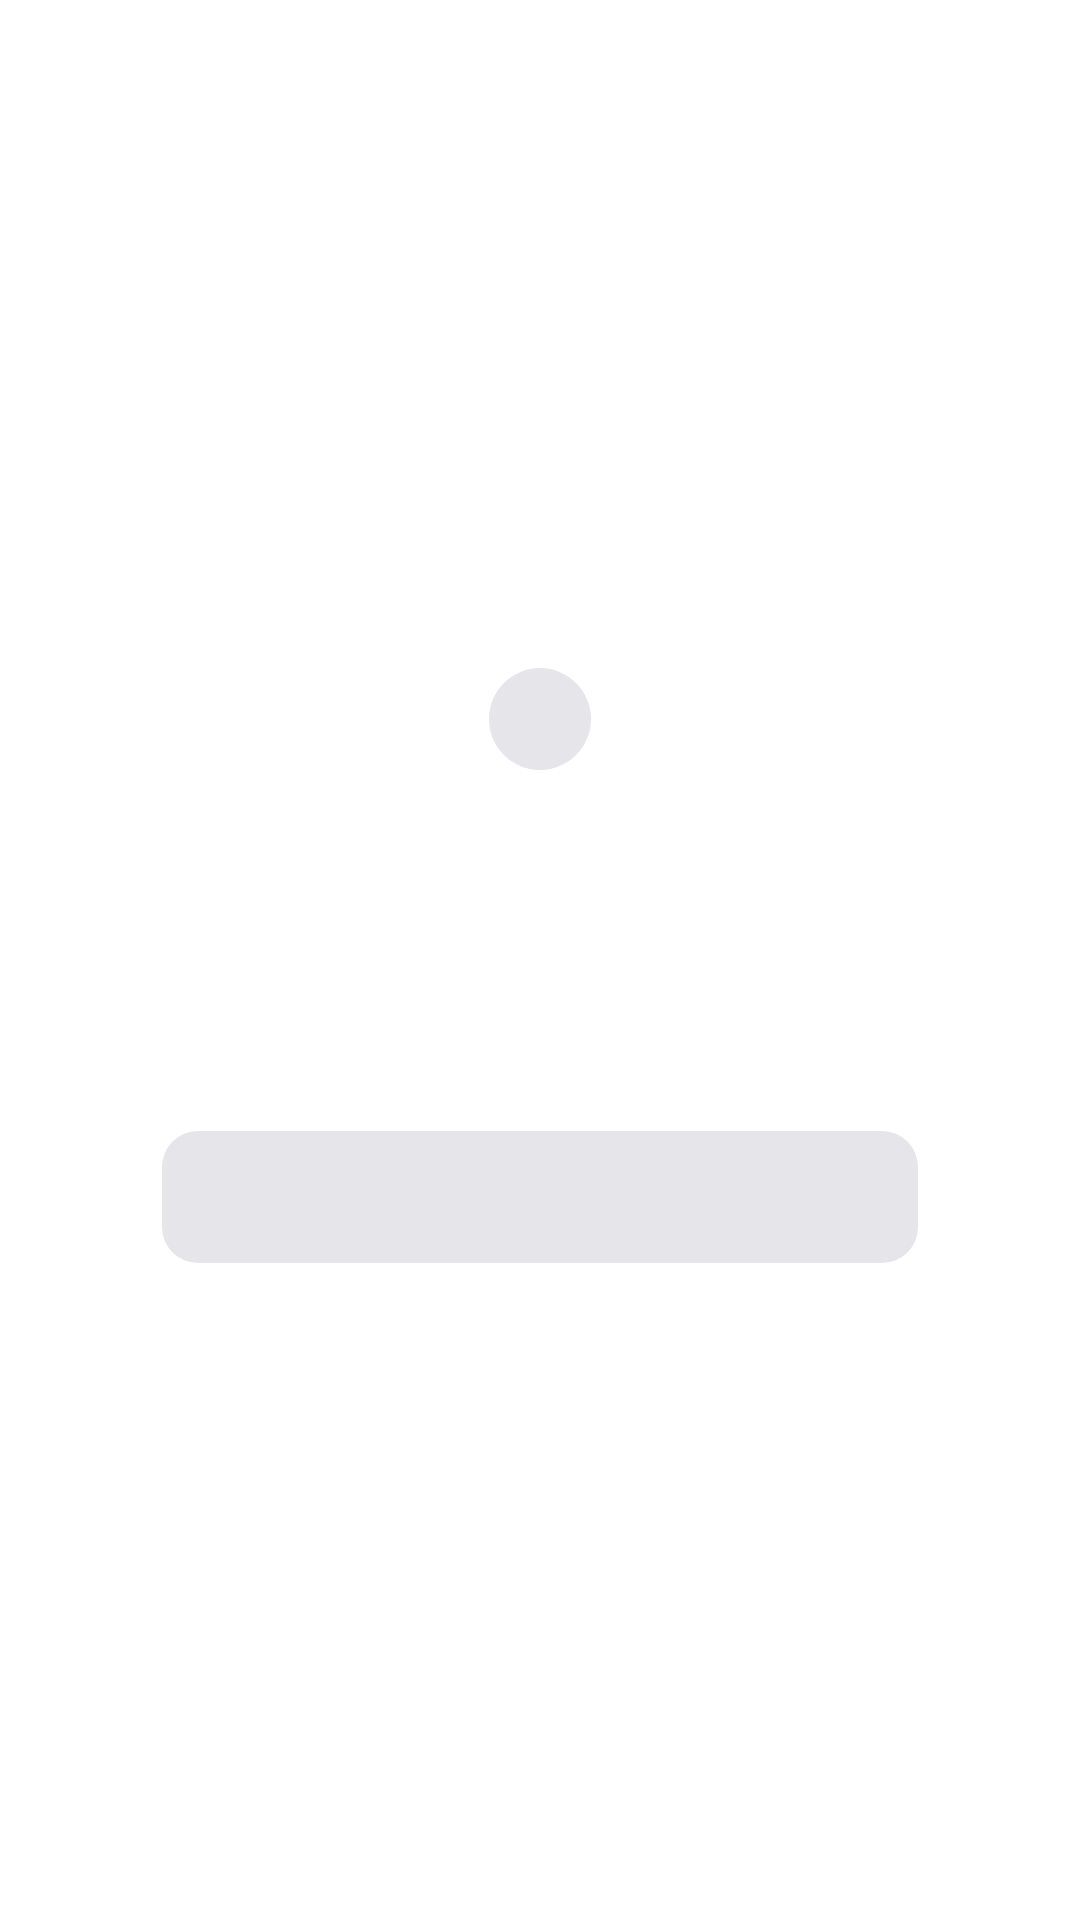

Write the Android layout XML for this screen, with the resource values it uses.
<!-- AndroidManifest.xml: application theme AppTheme -->
<!-- res/layout/dialog_glass.xml -->
<?xml version="1.0" encoding="utf-8"?>
<FrameLayout xmlns:android="http://schemas.android.com/apk/res/android"
    xmlns:tools="http://schemas.android.com/tools"
    tools:ignore="UselessParent"
    android:layout_width="match_parent"
    android:layout_height="wrap_content"
    android:padding="36dp">

    <LinearLayout
        android:id="@+id/gd_card"
        android:layout_width="match_parent"
        android:layout_height="wrap_content"
        android:layout_gravity="center"
        android:gravity="center_horizontal"
        android:orientation="vertical"
        android:paddingStart="18dp"
        android:paddingTop="18dp"
        android:paddingEnd="18dp"
        android:paddingBottom="14dp">

        <ImageView
            android:id="@+id/gd_icon"
            android:layout_width="34dp"
            android:layout_height="34dp"
            android:background="@drawable/bg_circle_tint"
            android:importantForAccessibility="no"
            android:padding="8dp"
            android:scaleType="fitCenter"
            android:tint="?attr/appAccent" />

        <TextView
            android:id="@+id/gd_title"
            android:layout_width="match_parent"
            android:layout_height="wrap_content"
            android:layout_marginTop="10dp"
            android:gravity="center"
            android:textColor="@color/text_primary"
            android:textSize="16sp"
            android:textStyle="bold" />

        <TextView
            android:id="@+id/gd_message"
            android:layout_width="match_parent"
            android:layout_height="wrap_content"
            android:layout_marginTop="5dp"
            android:gravity="center"
            android:lineSpacingMultiplier="1.1"
            android:textColor="@color/text_secondary"
            android:textSize="13sp" />

        <TextView
            android:id="@+id/gd_positive"
            style="@style/Pill"
            android:layout_width="match_parent"
            android:layout_marginTop="14dp"
            android:clickable="true"
            android:focusable="true"
            android:textColor="@color/on_accent"
            android:textStyle="bold" />

        <TextView
            android:id="@+id/gd_negative"
            style="@style/Pill"
            android:layout_width="match_parent"
            android:layout_marginTop="8dp"
            android:background="?attr/appPillTint"
            android:clickable="true"
            android:focusable="true"
            android:textColor="@color/text_primary" />
    </LinearLayout>
</FrameLayout>
<!-- resources referenced by this layout -->
<resources>
  <color name="on_accent">#FFFFFF</color>
  <color name="text_primary">#FFFFFF</color>
  <color name="text_secondary">#A1A1A6</color>
  <!-- drawable bg_circle_tint (drawable) -->
  <?xml version="1.0" encoding="utf-8"?>
  <ripple xmlns:android="http://schemas.android.com/apk/res/android"
      android:color="@color/ripple">
      <item>
          <shape android:shape="oval">
              <solid android:color="@color/surface_raised" />
          </shape>
      </item>
      <item android:id="@android:id/mask">
          <shape android:shape="oval">
              <solid android:color="#FFFFFFFF" />
          </shape>
      </item>
  </ripple>
  <style name="Pill">
          <item name="android:layout_width">wrap_content</item>
          <item name="android:layout_height">@dimen/pill_height</item>
          <item name="android:gravity">center</item>
          <item name="android:paddingStart">18dp</item>
          <item name="android:paddingEnd">20dp</item>
          <item name="android:drawablePadding">8dp</item>
          <item name="android:textSize">15sp</item>
          <item name="android:fontFamily">sans-serif-medium</item>
          <item name="android:maxLines">1</item>
      </style>
  <color name="ripple">#33FFFFFF</color>
  <color name="surface_raised">#2C2C2E</color>
  <dimen name="pill_height">44dp</dimen>
  <color name="surface">#1C1C1E</color>
  <color name="bg">#000000</color>
  <color name="accent_text">#FF453A</color>
  <color name="text_tertiary">#8E8E93</color>
  <style name="AppDialog" parent="android:Theme.Material.Dialog.Alert">
          <item name="android:colorBackground">@color/surface_raised</item>
          <item name="android:colorAccent">@color/accent_text</item>
          <item name="android:textColorPrimary">@color/text_primary</item>
          <item name="android:textColorSecondary">@color/text_secondary</item>
      </style>
  <style name="AppPopup" parent="android:Widget.Material.PopupMenu">
          <item name="android:popupBackground">@color/surface_raised</item>
      </style>
  <style name="AppSwitch" parent="android:Widget.Material.CompoundButton.Switch">
          <item name="android:thumb">@drawable/switch_thumb</item>
          <item name="android:track">@drawable/switch_track</item>
          <item name="android:splitTrack">false</item>
          <item name="android:showText">false</item>
          <item name="android:background">@null</item>
      </style>
  <color name="accent">#E5202B</color>
  <!-- drawable bg_art (drawable) -->
  <?xml version="1.0" encoding="utf-8"?>
  <shape xmlns:android="http://schemas.android.com/apk/res/android"
      android:shape="rectangle">
      <solid android:color="@color/surface_raised" />
      <corners android:radius="6dp" />
  </shape>
  <!-- drawable bg_card (drawable) -->
  <?xml version="1.0" encoding="utf-8"?>
  <shape xmlns:android="http://schemas.android.com/apk/res/android"
      android:shape="rectangle">
      <solid android:color="@color/grouped_card" />
      <corners android:radius="12dp" />
  </shape>
  <!-- drawable bg_pill_tint (drawable) -->
  <?xml version="1.0" encoding="utf-8"?>
  <ripple xmlns:android="http://schemas.android.com/apk/res/android"
      android:color="@color/ripple">
      <item>
          <shape android:shape="rectangle">
              <solid android:color="@color/surface_raised" />
              <corners android:radius="12dp" />
          </shape>
      </item>
      <item android:id="@android:id/mask">
          <shape android:shape="rectangle">
              <solid android:color="#FFFFFFFF" />
              <corners android:radius="12dp" />
          </shape>
      </item>
  </ripple>
  <color name="grouped_card">#1C1C1E</color>
  <color name="divider">#38383A</color>
  <color name="outline">#48484A</color>
  <color name="eq_track">#3A3A3C</color>
</resources>
